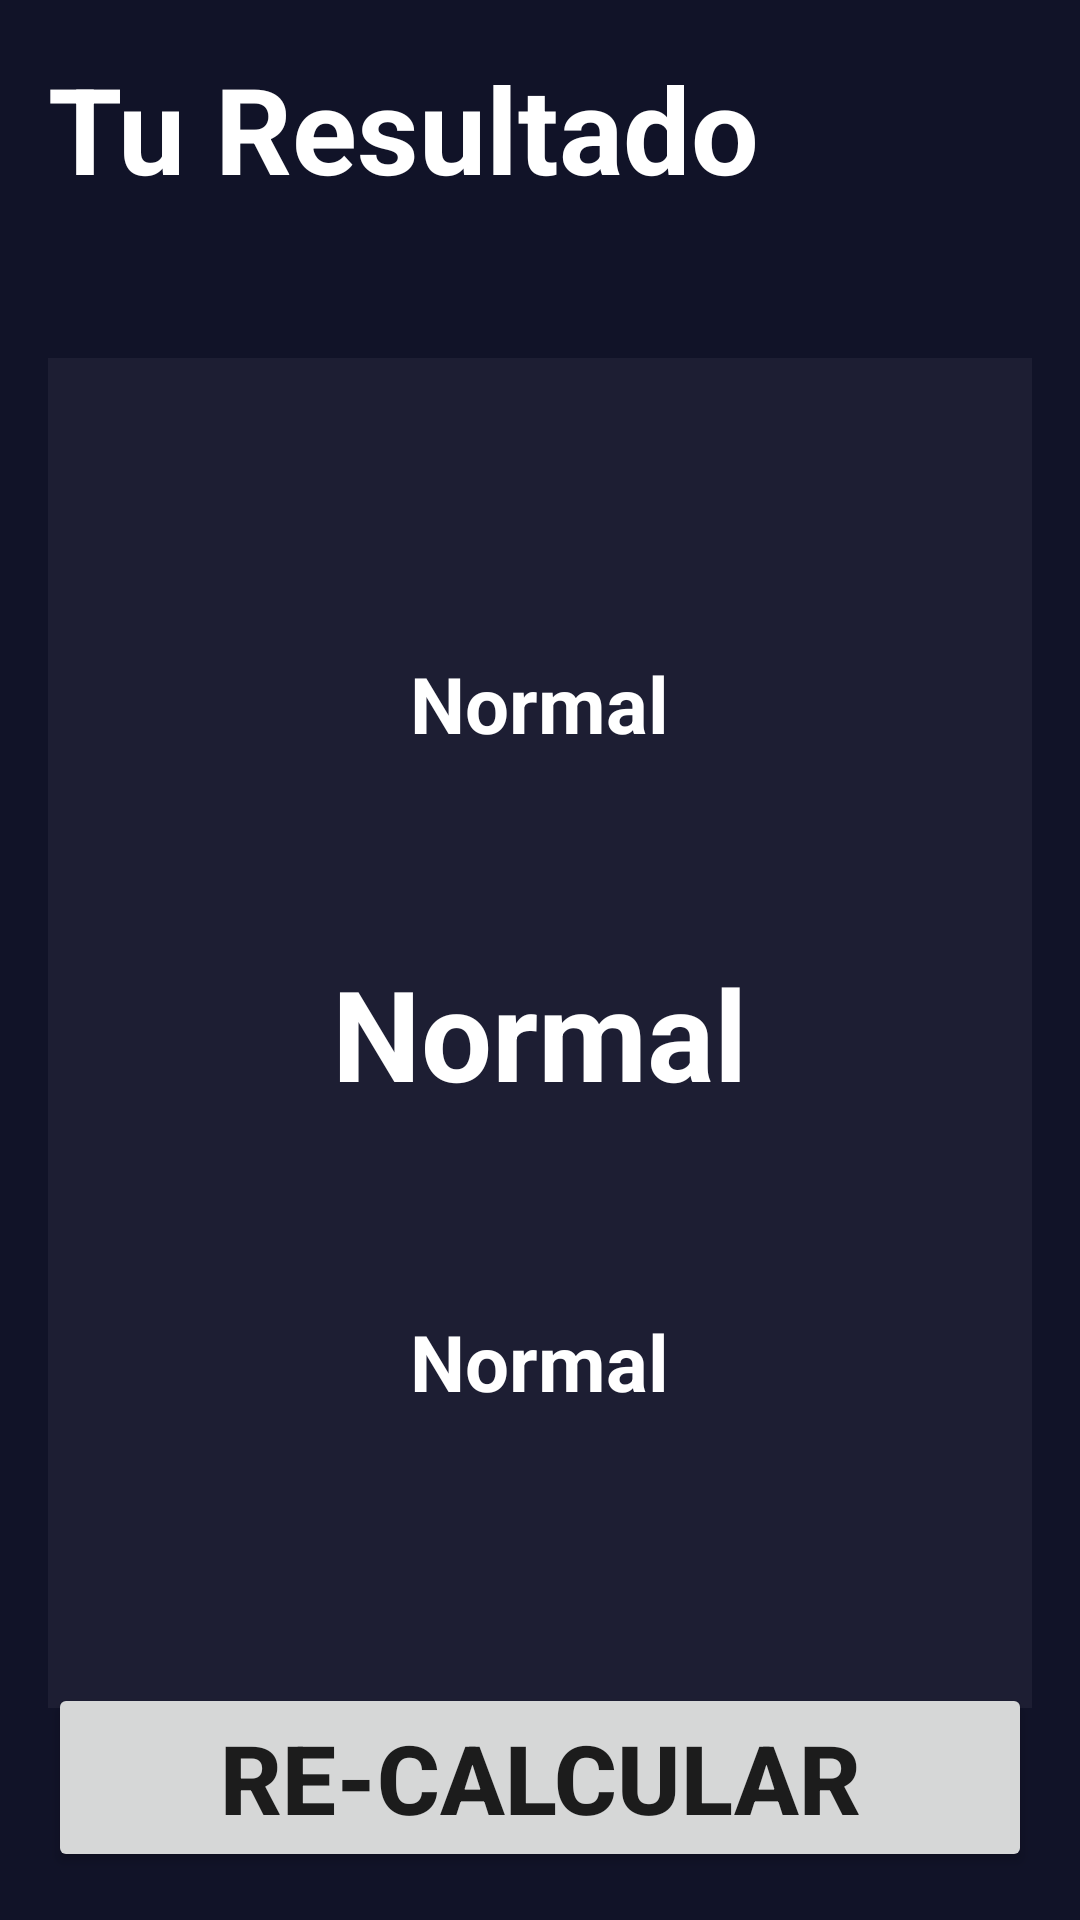

Reconstruct the res/layout file that produces this screen, plus the resources it refers to.
<!-- AndroidManifest.xml: application theme Theme.AppAndroid -->
<!-- res/layout/activity_result_imc.xml -->
<?xml version="1.0" encoding="utf-8"?>
<androidx.constraintlayout.widget.ConstraintLayout xmlns:android="http://schemas.android.com/apk/res/android"
    xmlns:app="http://schemas.android.com/apk/res-auto"
    xmlns:tools="http://schemas.android.com/tools"
    android:layout_width="match_parent"
    android:layout_height="match_parent"
    android:background="@color/background_component_select"
    android:orientation="vertical"
    android:padding="16dp"
    tools:context=".firstapp.ResultImcActivity">

    <TextView
        android:id="@+id/tvTitle"
        android:layout_width="0dp"
        android:layout_height="wrap_content"
        android:text="@string/result"
        android:textColor="@color/white"
        android:textSize="40sp"
        android:textStyle="bold"
        app:layout_constraintStart_toStartOf="parent"
        app:layout_constraintTop_toTopOf="parent"></TextView>

    <androidx.appcompat.widget.LinearLayoutCompat
        android:layout_width="match_parent"
        android:layout_height="450dp"
        android:layout_marginTop="50dp"
        android:background="@color/background_component"
        android:gravity="center"
        android:orientation="vertical"
        app:layout_constraintTop_toBottomOf="@id/tvTitle">

        <TextView
            android:id="@+id/tvIMC"
            android:layout_width="wrap_content"
            android:layout_height="wrap_content"
            android:text="Normal"
            android:textColor="@color/white"
            android:textSize="26sp"
            android:textStyle="bold"

            ></TextView>

        <TextView
            android:id="@+id/tvDescription"
            android:layout_width="wrap_content"
            android:layout_height="wrap_content"
            android:text="Normal"
            android:layout_marginVertical="64dp"
            android:textColor="@color/white"
            android:textSize="42sp"
            android:textStyle="bold"></TextView>

        <TextView
            android:id="@+id/tvIMCLast"
            android:layout_width="wrap_content"
            android:layout_height="wrap_content"
            android:text="Normal"
            android:textColor="@color/white"
            android:textSize="26sp"
            android:textStyle="bold"

            ></TextView>
    </androidx.appcompat.widget.LinearLayoutCompat>

    <Button
        android:id="@+id/re_calculate"
        android:layout_width="match_parent"
        android:layout_height="wrap_content"
        android:text="@string/re_calculate"
        android:textSize="32dp"
        android:textStyle="bold"
        app:layout_constraintBottom_toBottomOf="parent"></Button>
</androidx.constraintlayout.widget.ConstraintLayout>
<!-- resources referenced by this layout -->
<resources>
  <color name="background_component">#1D1E33</color>
  <color name="background_component_select">#FF111328</color>
  <color name="white">#FFFFFFFF</color>
  <string name="re_calculate">Re-calcular</string>
  <string name="result">Tu Resultado</string>
  <style name="Theme.AppAndroid" parent="Theme.MaterialComponents.DayNight.DarkActionBar">
          
          <item name="colorPrimary">@color/purple_500</item>
          <item name="colorPrimaryVariant">@color/purple_700</item>
          <item name="colorOnPrimary">@color/white</item>
          
          <item name="colorSecondary">@color/teal_200</item>
          <item name="colorSecondaryVariant">@color/teal_700</item>
          <item name="colorOnSecondary">@color/black</item>
          
          <item name="android:statusBarColor">?attr/colorPrimaryVariant</item>
          
      </style>
  <color name="purple_500">#FF6200EE</color>
  <color name="purple_700">#FF3700B3</color>
  <color name="teal_200">#FF03DAC5</color>
  <color name="teal_700">#FF018786</color>
  <color name="black">#FF000000</color>
</resources>
